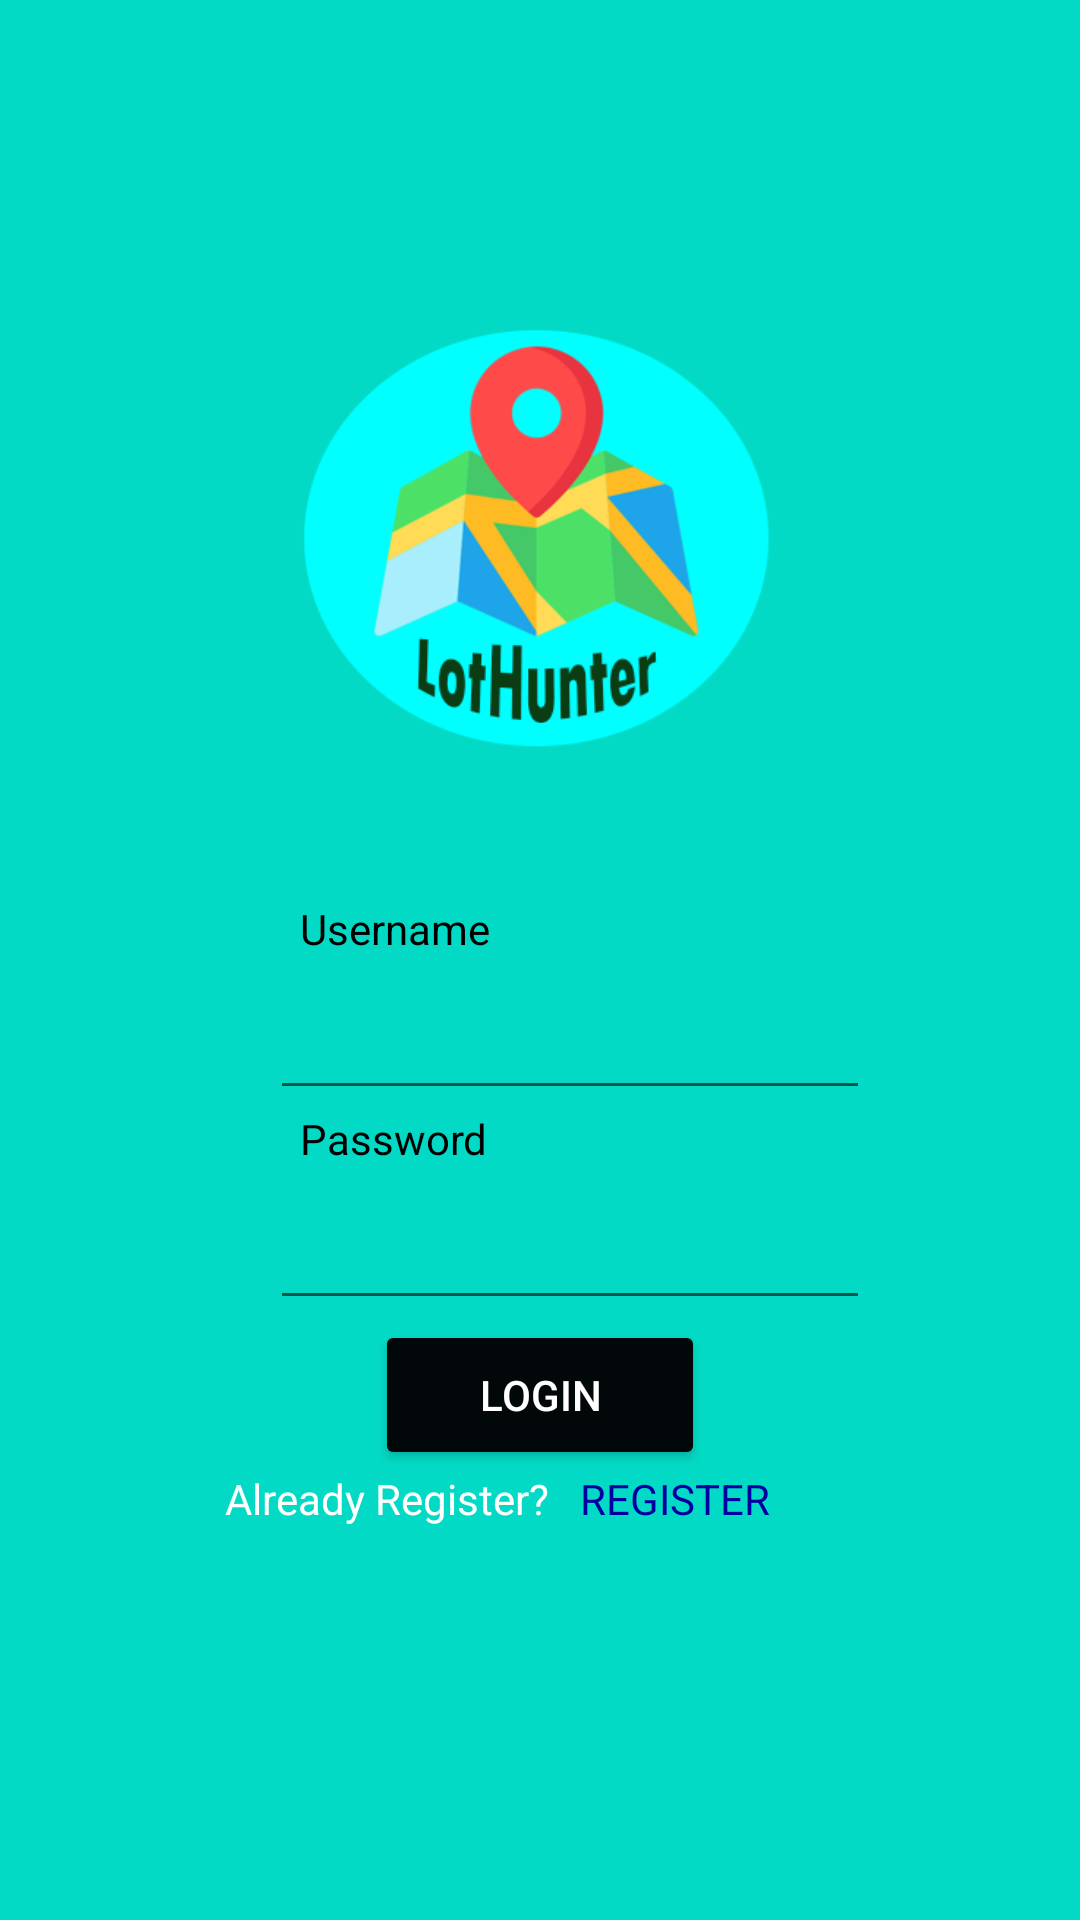

Write the Android layout XML for this screen, with the resource values it uses.
<!-- AndroidManifest.xml: application theme Theme.LotHunter -->
<!-- res/layout/activity_main2.xml -->
<?xml version="1.0" encoding="utf-8"?>
<RelativeLayout xmlns:android="http://schemas.android.com/apk/res/android"
    xmlns:app="http://schemas.android.com/apk/res-auto"
    xmlns:tools="http://schemas.android.com/tools"
    android:layout_width="match_parent"
    android:layout_height="match_parent"
    android:layout_gravity="center"
    android:background="@color/teal_200"
    tools:context=".MainActivity2">

    <ImageView
        android:layout_marginTop="50dp"
        android:id="@+id/image"
        android:layout_width="300dp"
        android:layout_height="250dp"
        android:src="@drawable/logo"
        android:layout_centerHorizontal="true"/>


<TextView
    android:layout_width="match_parent"
    android:layout_height="wrap_content"
    android:text="Username"
    android:layout_marginLeft="100dp"
    android:textColor="@color/black"
    android:layout_below="@+id/image" />

    <EditText
        android:id="@+id/username"
        android:layout_below="@+id/image"
        android:layout_width="200dp"
        android:layout_height="50dp"
        android:layout_marginLeft="90dp"
        android:layout_marginTop="20dp"
        />

    <TextView
        android:layout_width="match_parent"
        android:layout_height="wrap_content"
        android:text="Password"
        android:textColor="@color/black"
        android:layout_marginLeft="100dp"
        android:layout_below="@+id/username" />


    <EditText
        android:inputType="textPassword"
        android:id="@+id/pass"
        android:layout_below="@+id/username"
        android:layout_width="200dp"
        android:layout_height="50dp"
        android:layout_marginLeft="90dp"
        android:layout_marginTop="20dp"
        />

    <Button
        android:id="@+id/btnlogin"
        android:layout_width="110dp"
        android:layout_height="50dp"
        android:layout_below="@id/pass"
        android:layout_centerHorizontal="true"
        android:text="Login"
        android:textColor="@color/white"
        app:backgroundTint="#020709" />

    <LinearLayout
        android:layout_width="250dp"
        android:layout_height="50dp"
        android:orientation="horizontal"
        android:layout_below="@+id/btnlogin"
        android:layout_centerHorizontal="true">



    <TextView
        android:id="@+id/ArTextView"
        android:layout_width="110dp"
        android:layout_height="wrap_content"
        android:text="Already Register?"
        android:layout_marginLeft="20dp"
        android:textColor="@color/white"
        android:layout_below="@id/btnlogin"/>

    <TextView
        android:id="@+id/textview_regis"
        android:layout_width="110dp"
        android:layout_height="wrap_content"
        android:text=" REGISTER"
        android:textColor="#0000A0"
        android:layout_marginLeft="5dp"
        android:layout_toRightOf="@+id/ArTextView"
        android:layout_below="@id/btnlogin"/>
    </LinearLayout>
</RelativeLayout>
<!-- resources referenced by this layout -->
<resources>
  <color name="black">#FF000000</color>
  <color name="teal_200">#FF03DAC5</color>
  <color name="white">#FFFFFFFF</color>
  <!-- drawable logo: png bitmap (drawable-v24, 30098 bytes) -->
  <style name="Theme.LotHunter" parent="Theme.MaterialComponents.DayNight.NoActionBar">
          
          <item name="colorPrimary">@color/purple_500</item>
          <item name="colorPrimaryVariant">@color/purple_700</item>
          <item name="colorOnPrimary">@color/white</item>
          
          <item name="colorSecondary">@color/teal_200</item>
          <item name="colorSecondaryVariant">@color/teal_700</item>
          <item name="colorOnSecondary">@color/black</item>
          
          <item name="android:statusBarColor" tools:targetApi="l">?attr/colorPrimaryVariant</item>
          
      </style>
  <color name="purple_500">#FF6200EE</color>
  <color name="purple_700">#FF3700B3</color>
  <color name="teal_700">#FF018786</color>
</resources>
